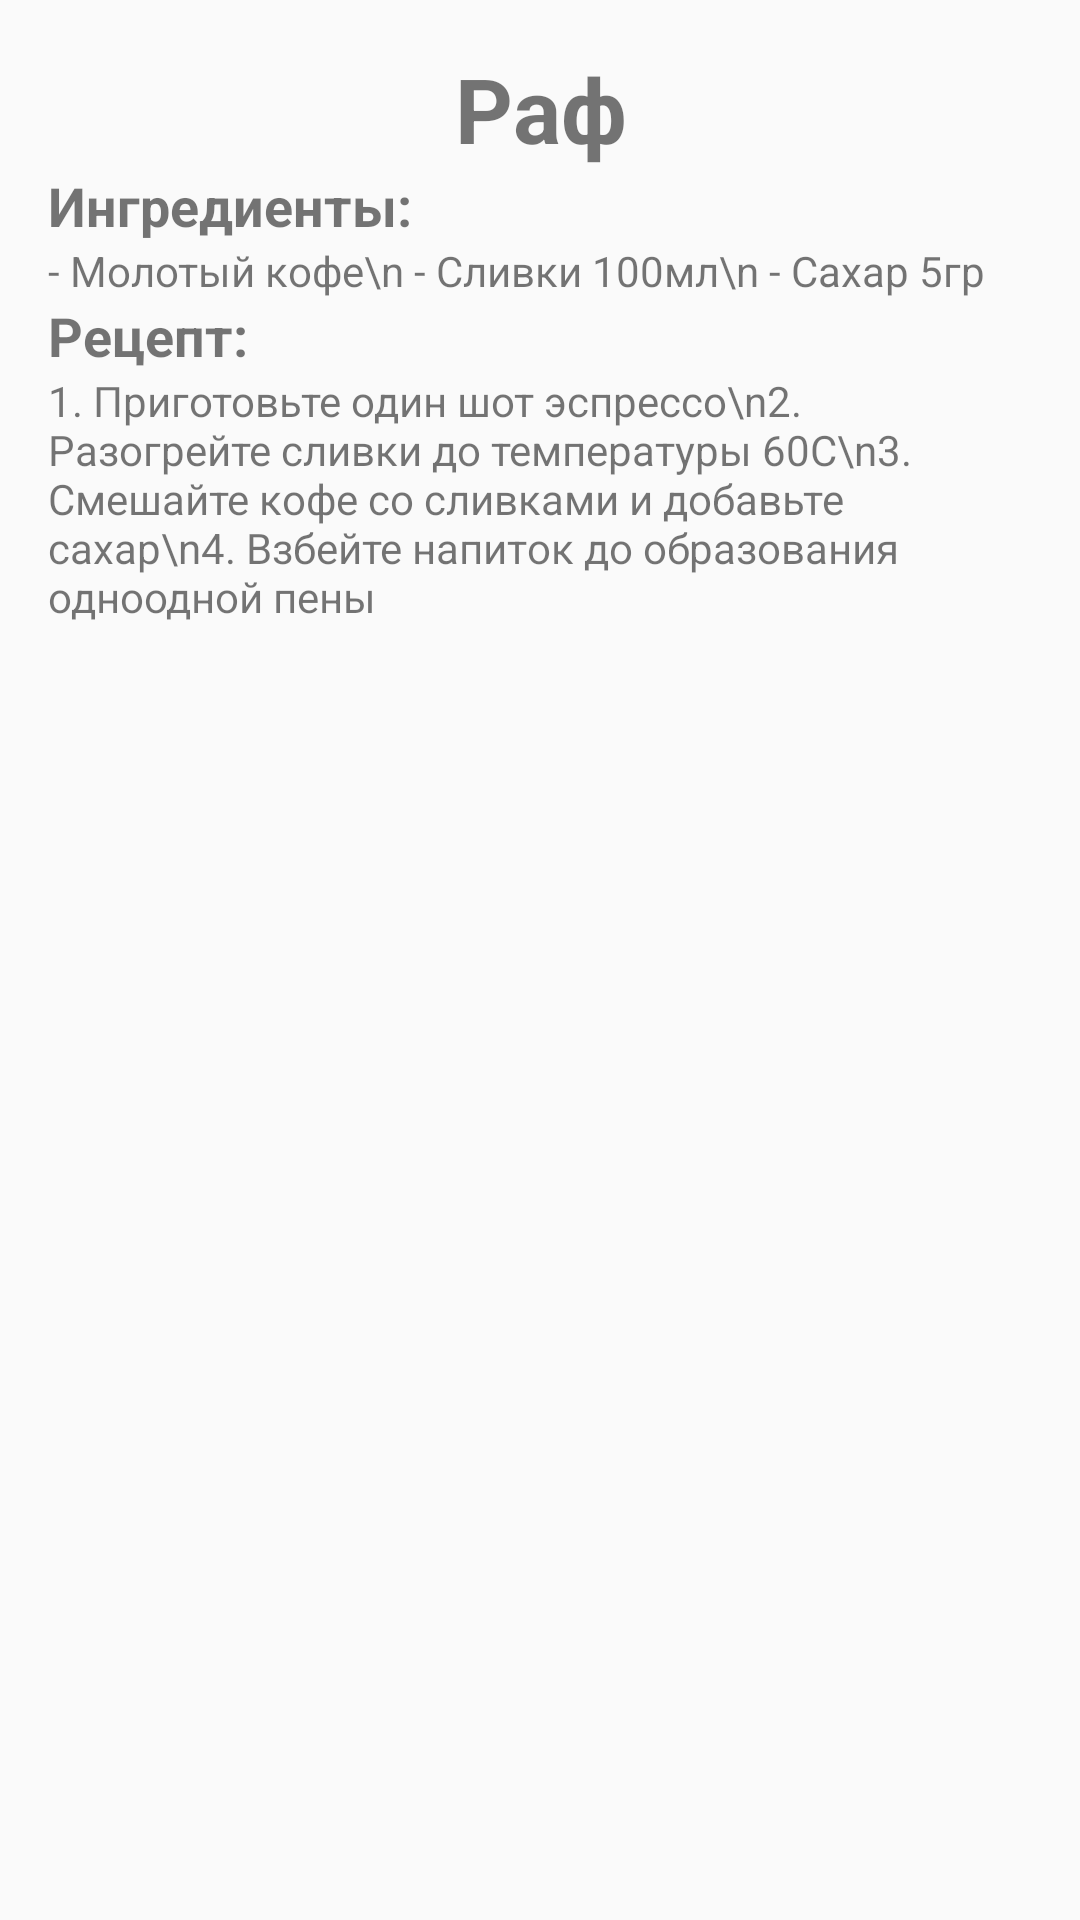

Reconstruct the res/layout file that produces this screen, plus the resources it refers to.
<!-- AndroidManifest.xml: application theme Theme.MakeYOCoffee -->
<!-- res/layout/fragment_recipe_raf.xml -->
<?xml version="1.0" encoding="utf-8"?>
<LinearLayout xmlns:android="http://schemas.android.com/apk/res/android"
    android:layout_width="match_parent"
    android:layout_height="wrap_content"
    android:orientation="vertical">

    <ScrollView
        android:layout_width="match_parent"
        android:layout_height="match_parent">

        <LinearLayout
            android:layout_width="match_parent"
            android:layout_height="wrap_content"
            android:orientation="vertical"
            android:padding="16dp">

            <TextView
                android:id="@+id/title"
                android:layout_width="match_parent"
                android:layout_height="wrap_content"
                android:gravity="center"
                android:text="Раф"
                android:textSize="30sp"
                android:textStyle="bold" />

            <TextView
                android:id="@+id/ingredientstitle"
                android:layout_width="match_parent"
                android:layout_height="wrap_content"
                android:text="Ингредиенты:"
                android:textSize="18sp"
                android:textStyle="bold" />

            <TextView
                android:id="@+id/ingredients"
                android:layout_width="match_parent"
                android:layout_height="wrap_content"
                android:text="- Молотый кофе\n - Сливки 100мл\n - Сахар 5гр" />

            <TextView
                android:id="@+id/instructionstitle"
                android:layout_width="match_parent"
                android:layout_height="wrap_content"
                android:text="Рецепт:"
                android:textSize="18sp"
                android:textStyle="bold" />

            <TextView
                android:id="@+id/instructions"
                android:layout_width="match_parent"
                android:layout_height="wrap_content"
                android:text="1. Приготовьте один шот эспрессо\n2. Разогрейте сливки до температуры 60С\n3. Смешайте кофе со сливками и добавьте сахар\n4. Взбейте напиток до образования одноодной пены" />

        </LinearLayout>

    </ScrollView>
</LinearLayout>
<!-- resources referenced by this layout -->
<resources>
  <style name="Theme.MakeYOCoffee" parent="Theme.AppCompat.Light.NoActionBar">
          
          <item name="colorPrimary">@color/purple_500</item>
          <item name="colorPrimaryVariant">@color/purple_700</item>
          <item name="colorOnPrimary">@color/white</item>
          
          <item name="colorSecondary">@color/teal_200</item>
          <item name="colorSecondaryVariant">@color/teal_700</item>
          <item name="colorOnSecondary">@color/black</item>
          
          <item name="android:statusBarColor">?attr/colorPrimaryVariant</item>
          
      </style>
  <color name="purple_500">#FF6200EE</color>
  <color name="purple_700">#FF3700B3</color>
  <color name="white">#FFFFFFFF</color>
  <color name="teal_200">#FF03DAC5</color>
  <color name="teal_700">#FF018786</color>
  <color name="black">#FF000000</color>
</resources>
